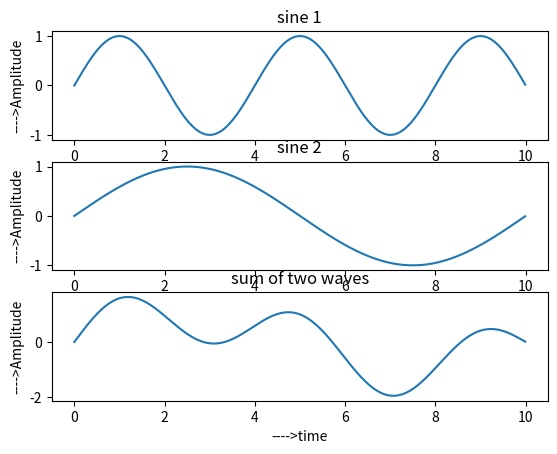

Python code for this plot:
import matplotlib.pyplot as plot
import numpy as n
f1=5
f2=2
fs=20
x=n.arange(0,10,0.01)
a=n.sin((2*n.pi*f1*x)/fs)
plot.subplot(3,1,1)
plot.plot(x,a)
plot.title("sine 1")
plot.xlabel("---->time")
plot.ylabel("---->Amplitude")

b=n.sin((2*n.pi*f2*x)/fs)
plot.subplot(3,1,2)
plot.plot(x,b)
plot.title("sine 2")
plot.xlabel("---->time")
plot.ylabel("---->Amplitude")

c=a+b
plot.subplot(3,1,3)
plot.plot(x,c)
plot.title("sum of two waves")
plot.xlabel("---->time")
plot.ylabel("---->Amplitude")
plot.show( )
